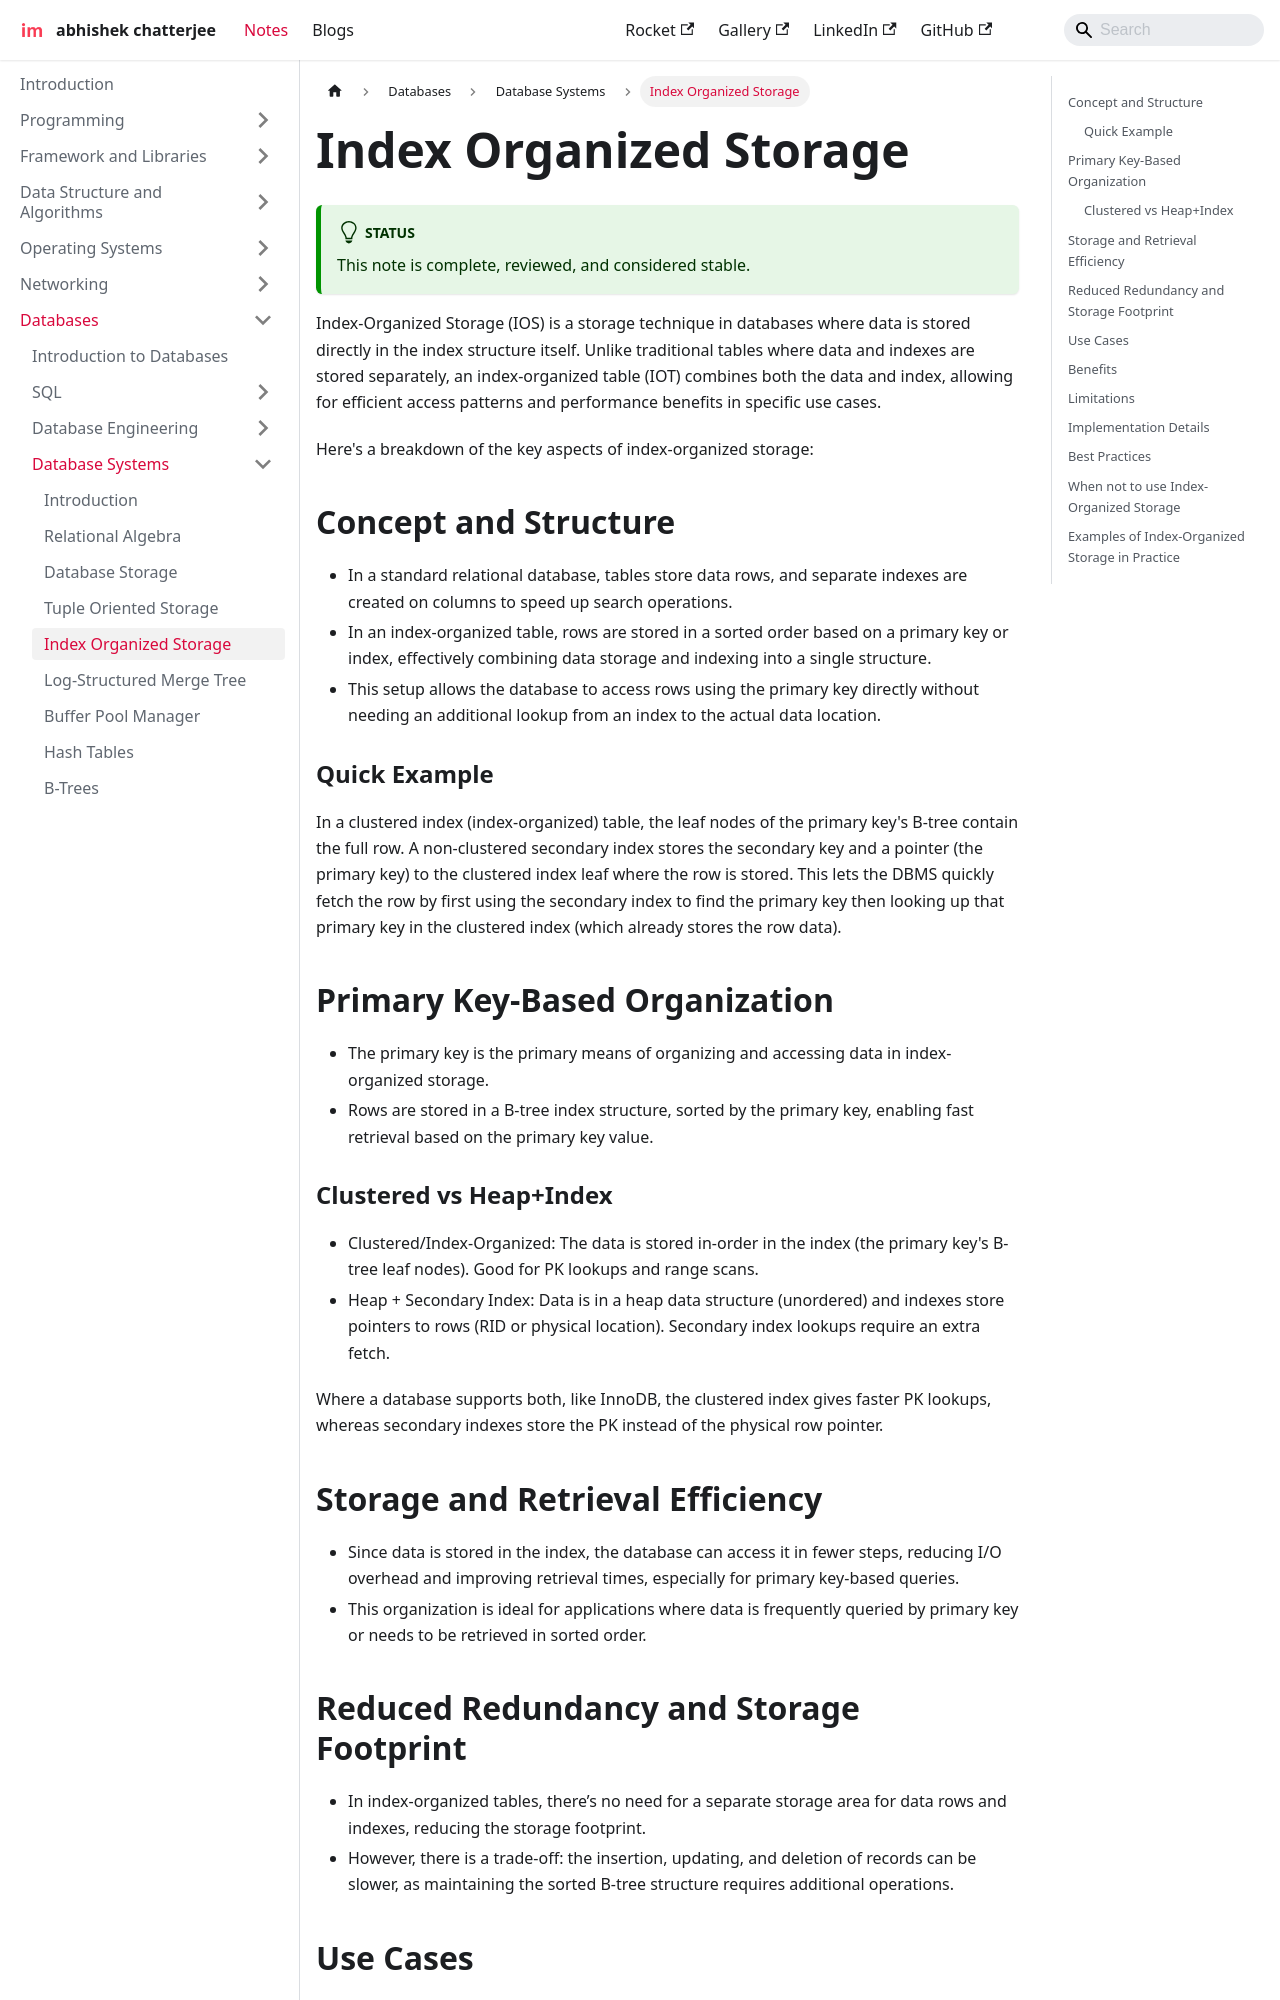

repository: imdeepmind/imdeepmind.github.io · page: docs/databases/database-systems/index-organized-storage/index.html · generator: docusaurus

---
sidebar_position: 5
---

# Index Organized Storage

:::tip[Status]

This note is complete, reviewed, and considered stable.

:::

Index-Organized Storage (IOS) is a storage technique in databases where data is stored directly in the index structure itself. Unlike traditional tables where data and indexes are stored separately, an index-organized table (IOT) combines both the data and index, allowing for efficient access patterns and performance benefits in specific use cases.

<div style={{textAlign: 'center'}}>

```mermaid
flowchart LR
  root((Root))
  internal1((Internal Node))
  internal2((Internal Node))
  leafA("[Leaf: PK=1 RowData]")
  leafB("[Leaf: PK=2 RowData]")
  leafC("[Leaf: PK=100 RowData]")
  secIdx("[Secondary Index (Non-clustered)]")

  root --> internal1
  root --> internal2
  internal1 --> leafA
  internal1 --> leafB
  internal2 --> leafC
  secIdx --> leafB
  secIdx --> leafC
```

</div>

Here's a breakdown of the key aspects of index-organized storage:

## Concept and Structure

- In a standard relational database, tables store data rows, and separate indexes are created on columns to speed up search operations.
- In an index-organized table, rows are stored in a sorted order based on a primary key or index, effectively combining data storage and indexing into a single structure.
- This setup allows the database to access rows using the primary key directly without needing an additional lookup from an index to the actual data location.

### Quick Example

In a clustered index (index-organized) table, the leaf nodes of the primary key's B-tree contain the full row. A non-clustered secondary index stores the secondary key and a pointer (the primary key) to the clustered index leaf where the row is stored. This lets the DBMS quickly fetch the row by first using the secondary index to find the primary key then looking up that primary key in the clustered index (which already stores the row data).

## Primary Key-Based Organization

- The primary key is the primary means of organizing and accessing data in index-organized storage.
- Rows are stored in a B-tree index structure, sorted by the primary key, enabling fast retrieval based on the primary key value.

### Clustered vs Heap+Index

- Clustered/Index-Organized: The data is stored in-order in the index (the primary key's B-tree leaf nodes). Good for PK lookups and range scans.
- Heap + Secondary Index: Data is in a heap data structure (unordered) and indexes store pointers to rows (RID or physical location). Secondary index lookups require an extra fetch.

Where a database supports both, like InnoDB, the clustered index gives faster PK lookups, whereas secondary indexes store the PK instead of the physical row pointer.

## Storage and Retrieval Efficiency

- Since data is stored in the index, the database can access it in fewer steps, reducing I/O overhead and improving retrieval times, especially for primary key-based queries.
- This organization is ideal for applications where data is frequently queried by primary key or needs to be retrieved in sorted order.
